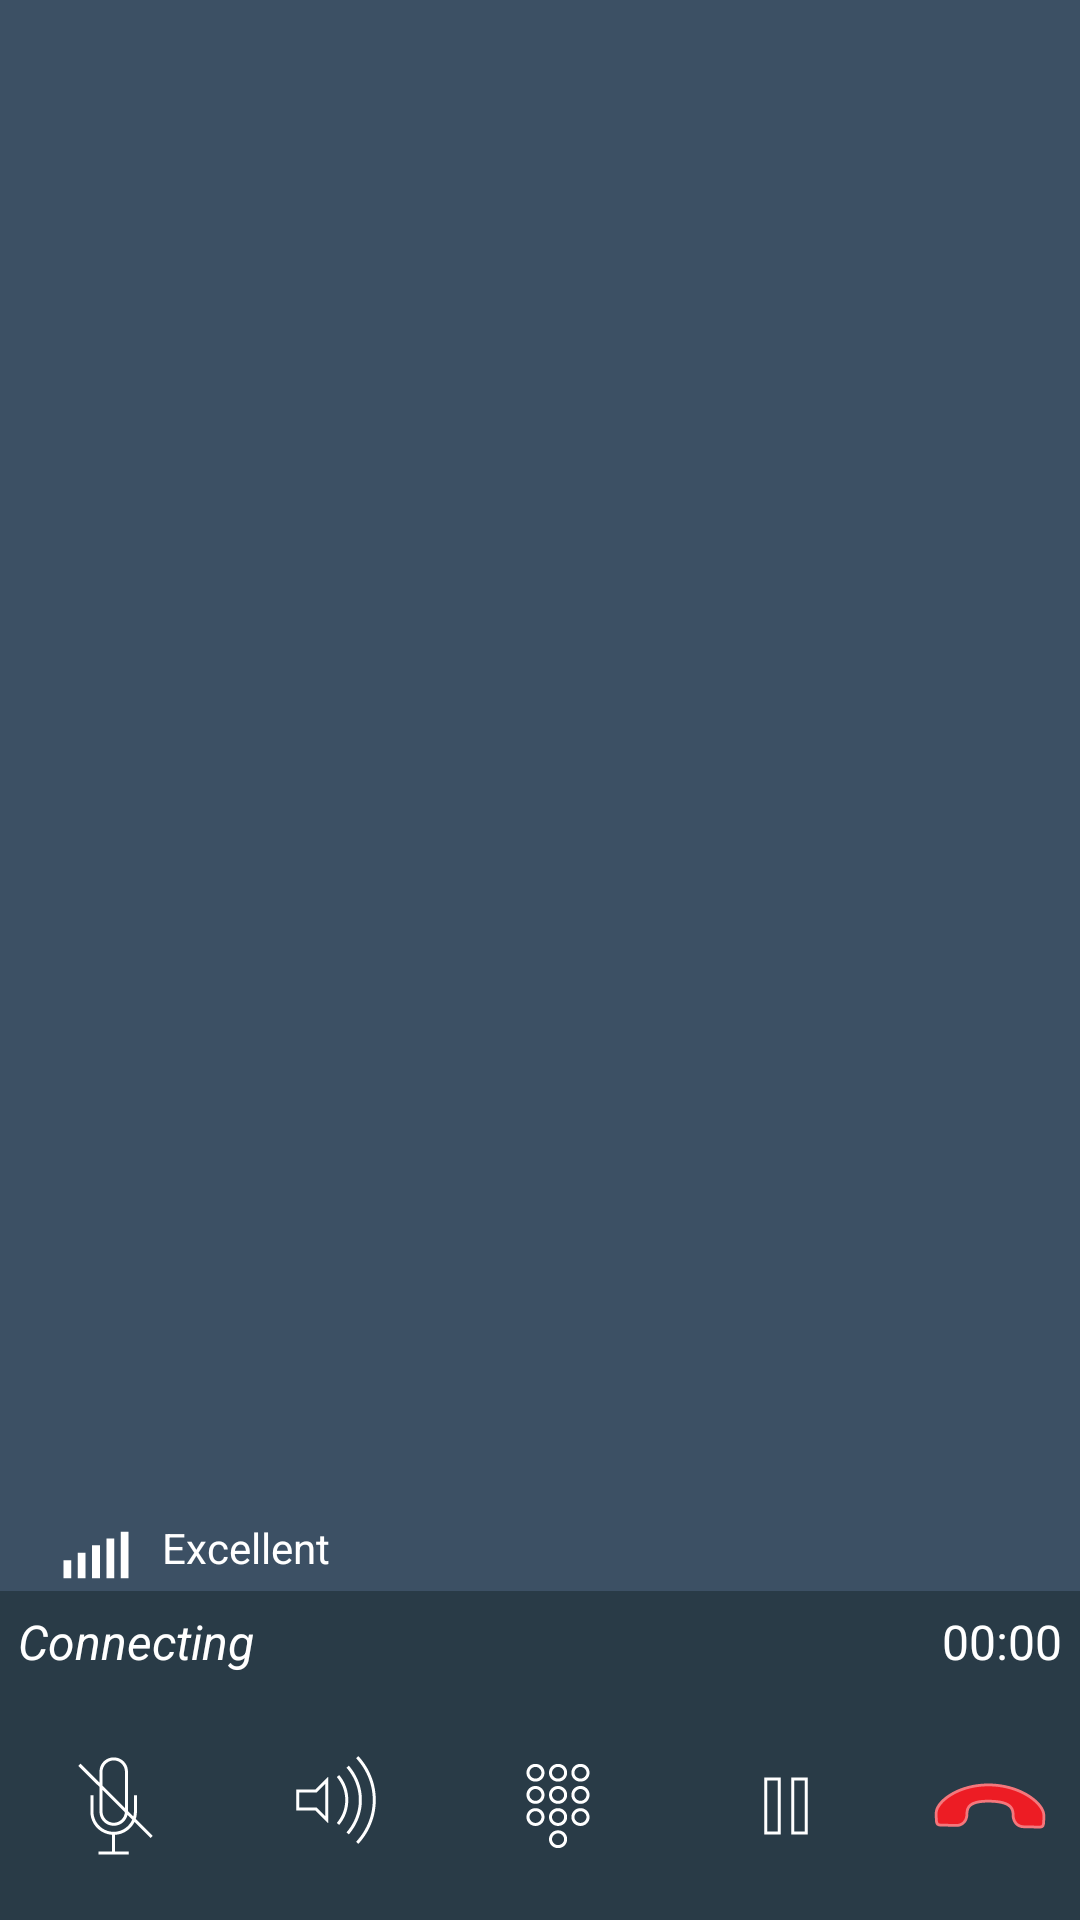

Write the Android layout XML for this screen, with the resource values it uses.
<!-- AndroidManifest.xml: application theme Theme.AppCompat.Light.NoActionBar -->
<!-- res/layout/activity_audio_call.xml -->
<?xml version="1.0" encoding="utf-8"?>
<RelativeLayout xmlns:android="http://schemas.android.com/apk/res/android"
    android:id="@+id/mainLayout"
    android:layout_width="match_parent"
    android:layout_height="match_parent"
    android:background="@color/avaLightBlue"
    android:orientation="vertical"
    android:weightSum="1">

    <androidx.appcompat.widget.Toolbar
        android:id="@+id/toolbar"
        android:layout_width="match_parent"
        android:layout_height="56dp"
        android:background="@android:color/transparent" />

    <ImageView
        android:id="@+id/imageView"
        android:layout_width="310dp"
        android:layout_height="110dp"
        android:layout_alignParentTop="true"
        android:layout_centerHorizontal="true"
        android:layout_marginTop="42dp"
        android:paddingTop="12dp"
        android:visibility="visible" />


    <LinearLayout
        android:id="@+id/call_options_layout"
        android:layout_width="match_parent"
        android:layout_height="wrap_content"
        android:layout_alignParentStart="true"
        android:layout_alignParentBottom="true"
        android:background="@color/avaBlue"
        android:gravity="center_horizontal"
        android:orientation="vertical">

        <LinearLayout
            android:id="@+id/linearLayout"
            android:layout_width="match_parent"
            android:layout_height="match_parent"
            android:layout_above="@+id/make_end_call_option_layout"
            android:layout_alignParentStart="true"
            android:layout_gravity="center_horizontal"
            android:layout_weight="0.30"
            android:gravity="center"
            android:orientation="horizontal"
            android:weightSum="1">

            <TextView
                android:id="@+id/textViewCallState"
                android:layout_width="wrap_content"
                android:layout_height="wrap_content"
                android:layout_alignParentStart="true"
                android:layout_weight="1"
                android:gravity="left"
                android:padding="6dp"
                android:text="@string/call_state"
                android:textColor="@color/white"
                android:textSize="16dp"
                android:textStyle="italic" />

            <TextView
                android:id="@+id/textViewTimer"
                android:layout_width="wrap_content"
                android:layout_height="wrap_content"
                android:layout_alignParentEnd="true"
                android:layout_weight="1"
                android:gravity="right"
                android:padding="6dp"
                android:text="@string/zero_zero"
                android:textColor="@color/white"
                android:textSize="16dp" />

        </LinearLayout>

        <LinearLayout
            android:id="@+id/make_end_call_option_layout"
            android:layout_width="match_parent"
            android:layout_height="match_parent"
            android:layout_alignParentStart="true"
            android:layout_alignParentBottom="true"
            android:layout_weight="0.30"
            android:gravity="center_horizontal"
            android:orientation="horizontal"
            android:weightSum="1">

            <ImageButton
                android:id="@+id/imageButtonMuteMic"
                android:layout_width="wrap_content"
                android:layout_height="wrap_content"
                android:background="?android:selectableItemBackground"
                android:clickable="true"
                android:padding="12dp"
                android:src="@drawable/ic_activecall_mute" />

            <ImageButton
                android:id="@+id/audioDeviceButton"
                android:layout_width="wrap_content"
                android:layout_height="wrap_content"
                android:background="?android:selectableItemBackground"
                android:clickable="true"
                android:padding="12dp"
                android:src="@drawable/ic_activecall_speaker_off" />

            <ImageButton
                android:id="@+id/imageButtonLaunchNumberPad"
                android:layout_width="wrap_content"
                android:layout_height="wrap_content"
                android:background="?android:selectableItemBackground"
                android:clickable="true"
                android:padding="12dp"
                android:src="@drawable/ic_activecall_dtmf" />

            <ImageButton
                android:id="@+id/holdButton"
                android:layout_width="wrap_content"
                android:layout_height="wrap_content"
                android:background="?android:selectableItemBackground"
                android:clickable="true"
                android:padding="12dp"
                android:src="@drawable/ic_activecall_advctrl_hold" />

            <ImageButton
                android:id="@+id/imageButtonEndCall"
                android:layout_width="wrap_content"
                android:layout_height="wrap_content"
                android:background="?android:selectableItemBackground"
                android:clickable="true"
                android:padding="12dp"
                android:src="@drawable/ic_activecall_hangup" />

        </LinearLayout>

    </LinearLayout>

    <RelativeLayout
        android:layout_width="wrap_content"
        android:layout_height="wrap_content"
        android:layout_above="@id/call_options_layout"
        android:layout_marginStart="@dimen/stats_item_padding">



        <ImageView
            android:id="@+id/ivCallQualityRating"
            android:layout_width="wrap_content"
            android:layout_height="wrap_content"
            android:layout_marginStart="@dimen/stats_item_padding"
            android:src="@drawable/ic_networkquality_5" />

        <TextView
            android:id="@+id/textViewCallQuality"
            android:layout_width="wrap_content"
            android:layout_height="wrap_content"
            android:layout_marginStart="@dimen/stats_item_padding"
            android:layout_toRightOf="@id/ivCallQualityRating"
            android:text="@string/Excellent"
            android:textColor="@color/white" />
    </RelativeLayout>

    

</RelativeLayout>
<!-- resources referenced by this layout -->
<resources>
  <color name="avaBlue">#293b47</color>
  <color name="avaLightBlue">#3C5064</color>
  <color name="white">#ffffff</color>
  <dimen name="stats_item_padding">10dp</dimen>
  <!-- drawable ic_activecall_advctrl_hold: png bitmap (drawable-hdpi, 309 bytes) -->
  <!-- drawable ic_activecall_dtmf: png bitmap (drawable-hdpi, 848 bytes) -->
  <!-- drawable ic_activecall_hangup: png bitmap (drawable-hdpi, 1013 bytes) -->
  <!-- drawable ic_activecall_mute: png bitmap (drawable-hdpi, 723 bytes) -->
  <!-- drawable ic_activecall_speaker_off: png bitmap (drawable-hdpi, 826 bytes) -->
  <!-- drawable ic_networkquality_5: png bitmap (drawable-hdpi, 267 bytes) -->
  <string name="Excellent">Excellent</string>
  <string name="call_state">Connecting</string>
  <string name="zero_zero">00:00</string>
</resources>
